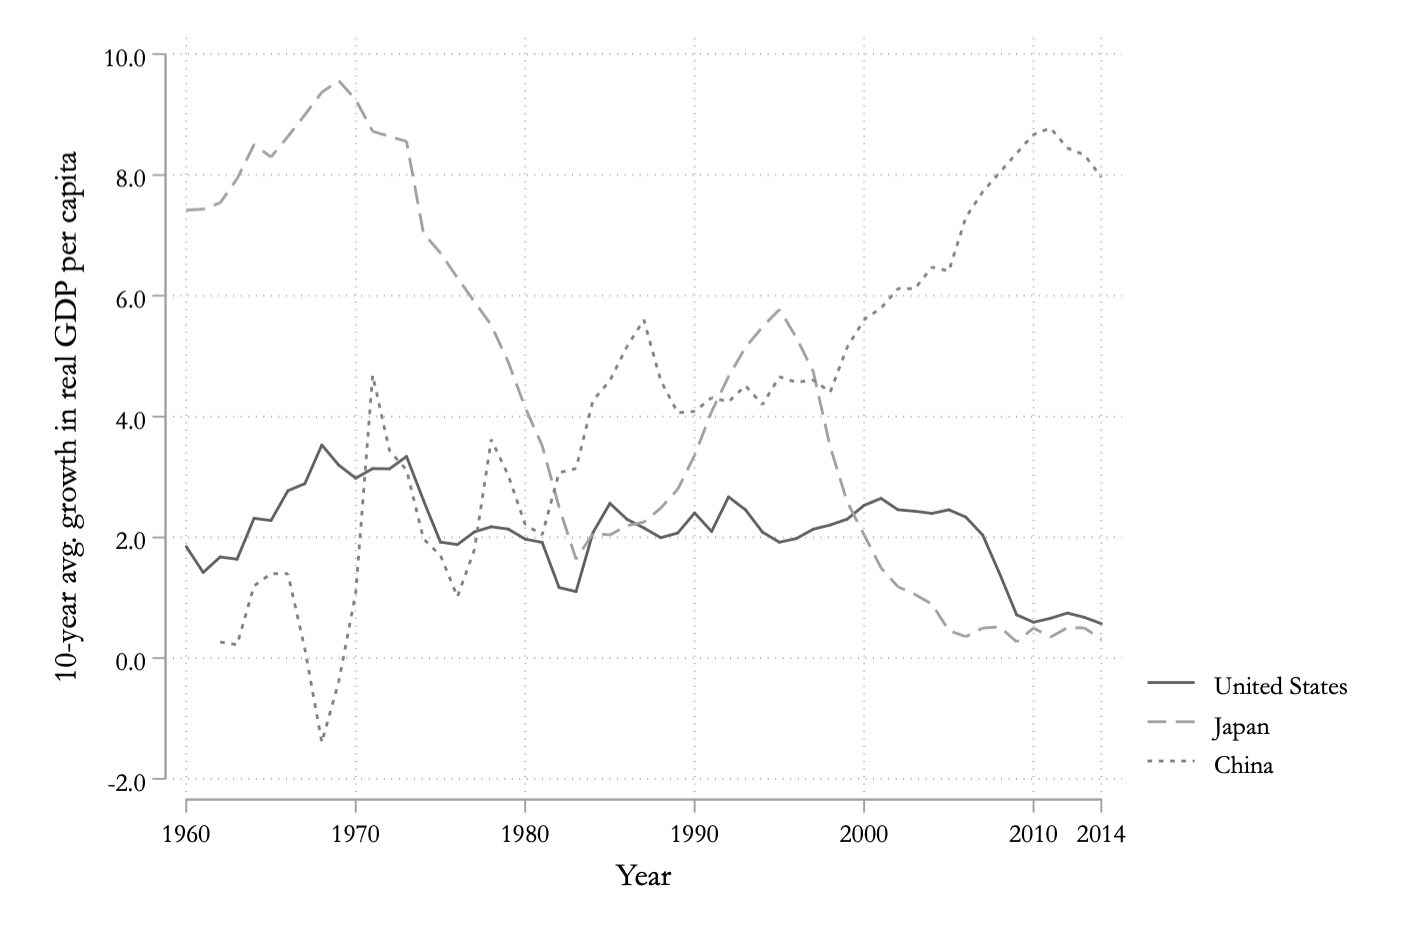

Source data for this figure (header and first rows):
G10gdppc, year
1.848, 1960
1.42, 1961
1.675, 1962
1.64, 1963
2.317, 1964
2.28, 1965
2.772, 1966
2.889, 1967
3.53, 1968
3.197, 1969
2.98, 1970
3.138, 1971
3.136, 1972
3.34, 1973
2.611, 1974
1.922, 1975
1.881, 1976
2.091, 1977
2.177, 1978
2.138, 1979
1.972, 1980
1.918, 1981
1.17, 1982
1.102, 1983
2.08, 1984
2.565, 1985
2.302, 1986
2.158, 1987
1.996, 1988
2.073, 1989
2.405, 1990
2.098, 1991
2.67, 1992
2.458, 1993
2.089, 1994
1.921, 1995
1.982, 1996
2.137, 1997
2.206, 1998
2.303, 1999
2.532, 2000
2.645, 2001
2.459, 2002
2.434, 2003
2.398, 2004
2.458, 2005
2.337, 2006
2.038, 2007
1.398, 2008
0.7168, 2009
0.595, 2010
0.6601, 2011
0.7462, 2012
0.6753, 2013
0.5709, 2014
